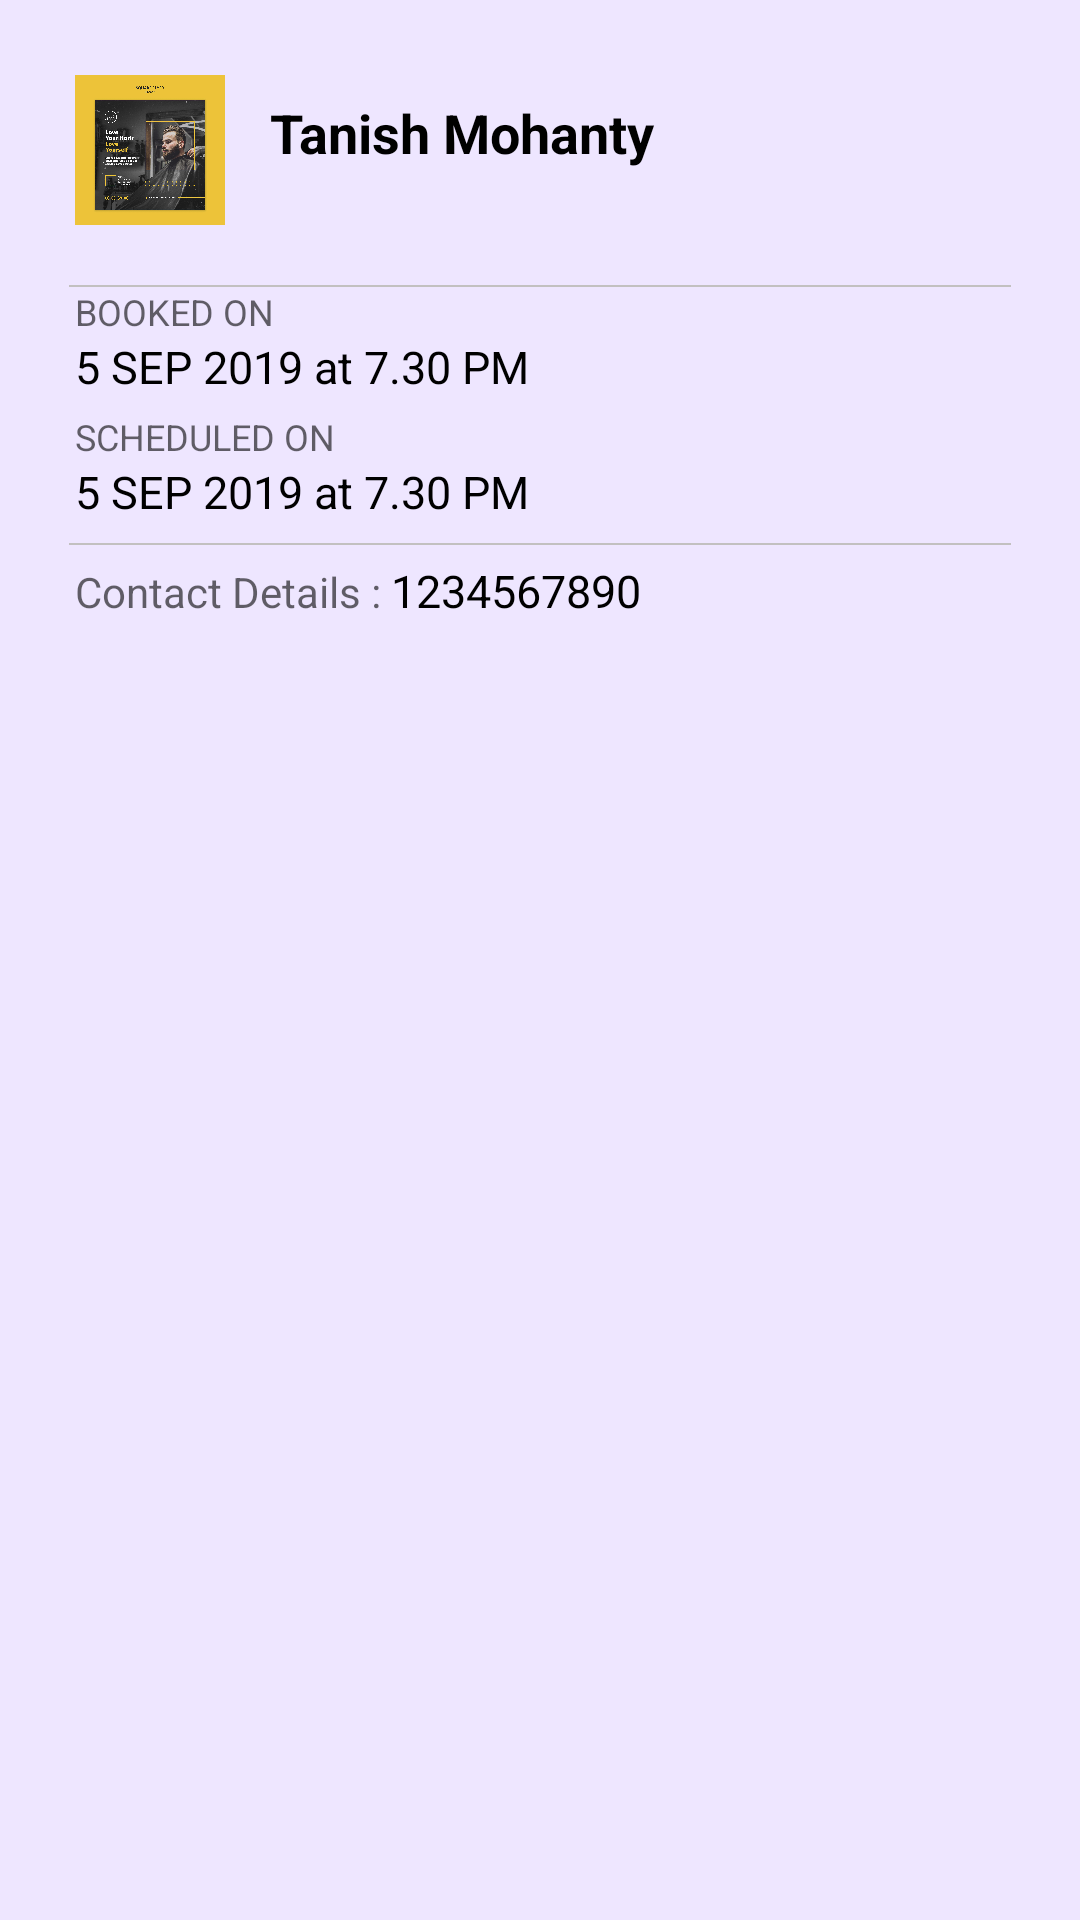

This screen was rendered from an Android layout file. Write that file and the resources it references.
<!-- AndroidManifest.xml: application theme AppTheme -->
<!-- res/layout/custom_listowner.xml -->
<?xml version="1.0" encoding="utf-8"?>
<RelativeLayout
    xmlns:android="http://schemas.android.com/apk/res/android"
    android:orientation="vertical"
    android:layout_width="match_parent"
    android:layout_height="wrap_content"
    android:padding="15dp"
    android:background="@color/background">

    <LinearLayout
        android:id="@+id/list_top"
        android:layout_width="match_parent"
        android:layout_height="80dp">
        <ImageView
            android:layout_width="50dp"
            android:layout_height="50dp"
            android:layout_margin="10dp"
            android:background="@drawable/sa2" />
        <TextView
            android:id="@+id/customername"
            android:layout_width="200dp"
            android:layout_height="wrap_content"
            android:layout_marginVertical="17dp"
            android:textSize="18dp"
            android:textColor="#000000"
            android:text="Tanish Mohanty"
            android:textStyle="bold"
            android:layout_marginLeft="5dp"
            android:layout_marginRight="10dp" />
    </LinearLayout>
    <View
        android:id="@+id/line"
        android:layout_below="@id/list_top"
        android:layout_width="match_parent"
        android:layout_height="0.6dp"
        android:layout_marginHorizontal="8dp"
        android:background="#c2c0c0"/>
    <TextView
        android:id="@+id/slot"
        android:layout_width="match_parent"
        android:layout_height="wrap_content"
        android:hint="BOOKED ON"
        android:textSize="12dp"
        android:layout_marginLeft="10dp"
        android:layout_below="@id/line"/>
    <TextView
        android:id="@+id/slotdisplay"
        android:layout_width="match_parent"
        android:layout_height="wrap_content"
        android:layout_below="@id/slot"
        android:text="5 SEP 2019 at 7.30 PM"
        android:textSize="15dp"
        android:textColor="#000000"
        android:layout_marginLeft="10dp" />
    <TextView
        android:id="@+id/scheduling"
        android:layout_width="match_parent"
        android:layout_height="wrap_content"
        android:hint="SCHEDULED ON"
        android:textSize="12dp"
        android:layout_below="@id/slotdisplay"
        android:layout_marginTop="5dp"
        android:layout_marginLeft="10dp"/>
    <TextView
        android:id="@+id/scheduledisplay"
        android:layout_width="match_parent"
        android:layout_height="wrap_content"
        android:layout_below="@id/scheduling"
        android:layout_marginLeft="10dp"
        android:text="5 SEP 2019 at 7.30 PM"
        android:textSize="15dp"
        android:textColor="#000000" />
    <View
        android:id="@+id/belowline"
        android:layout_below="@id/scheduledisplay"
        android:layout_width="match_parent"
        android:layout_height="0.6dp"
        android:layout_marginHorizontal="8dp"
        android:layout_marginTop="7dp"
        android:background="#c2c0c0"/>
    <LinearLayout
        android:layout_width="match_parent"
        android:layout_height="wrap_content"
        android:id="@+id/payment"
        android:layout_below="@id/belowline">
        <TextView
        android:id="@+id/ContactCustomer"
        android:layout_width="wrap_content"
        android:layout_height="wrap_content"
        android:hint="Contact Details : "
        android:textSize="14dp"
        android:layout_marginTop="5dp"
        android:layout_marginLeft="10dp"/>
        <TextView
            android:id="@+id/ContactCustomerNumber"
            android:layout_width="wrap_content"
            android:layout_height="wrap_content"
            android:text="1234567890"
            android:textSize="15dp"
            android:layout_marginTop="5dp"
            android:textColor="#000000"/>
    </LinearLayout>
</RelativeLayout>
<!-- resources referenced by this layout -->
<resources>
  <color name="background">#eee6ff</color>
  <!-- drawable sa2: jpg bitmap (drawable, 863251 bytes) -->
  <style name="AppTheme" parent="Theme.AppCompat.Light.NoActionBar">
          
          <item name="colorPrimary">@color/colorPrimary</item>
          <item name="colorPrimaryDark">@color/colorPrimaryDark</item>
          <item name="colorAccent">@color/colorAccent</item>
      </style>
  <color name="colorPrimary">#d4bff9</color>
  <color name="colorPrimaryDark">#b794f6</color>
  <color name="colorAccent">#000000</color>
</resources>
